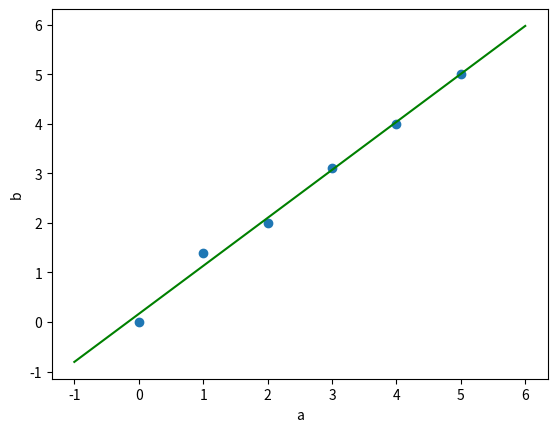

Python code for this plot:
import numpy as np
import matplotlib.pyplot as plt


def linear_lst_squares_normaleq(A, b):
    '''
    Solves Ax=b for x by least-squares using normal equation
    '''
#    return np.linalg.inv(A.T.dot(A)).dot(A.T).dot(b)   # Python 2.x notation
    return np.linalg.inv(A.T@A)@A.T@b   # Python 3 replaces .dot with @

def linear_lst_squares_numpy(A, b):
    '''
    Solves Ax=b for x by least-squares using numpy built-in function
    '''
    return np.linalg.lstsq(A, b, rcond=None)[0]


# data points
a = np.array([0.0, 1.0, 2.0, 3.0,  4.0, 5.0])
b = np.array([0.0, 1.4, 2.0, 3.1,  4.0, 5.0])

# Line model f(x1, x2) = b = x1 + x2 * a
# set up a linear system A x = b
x = np.empty((2, 1))
A = np.vstack((np.ones(a.shape[0]), a)).T
b = np.array([b]).T


x = linear_lst_squares_normaleq(A, b)
#x = linear_lst_squares_numpy(A, b)

a_range = [-1., 6.]
plt.plot(a, b, 'o')
plt.plot(a_range, x[0] + x[1] * a_range, 'g-')
plt.xlabel('a')
plt.ylabel('b')
plt.show()
